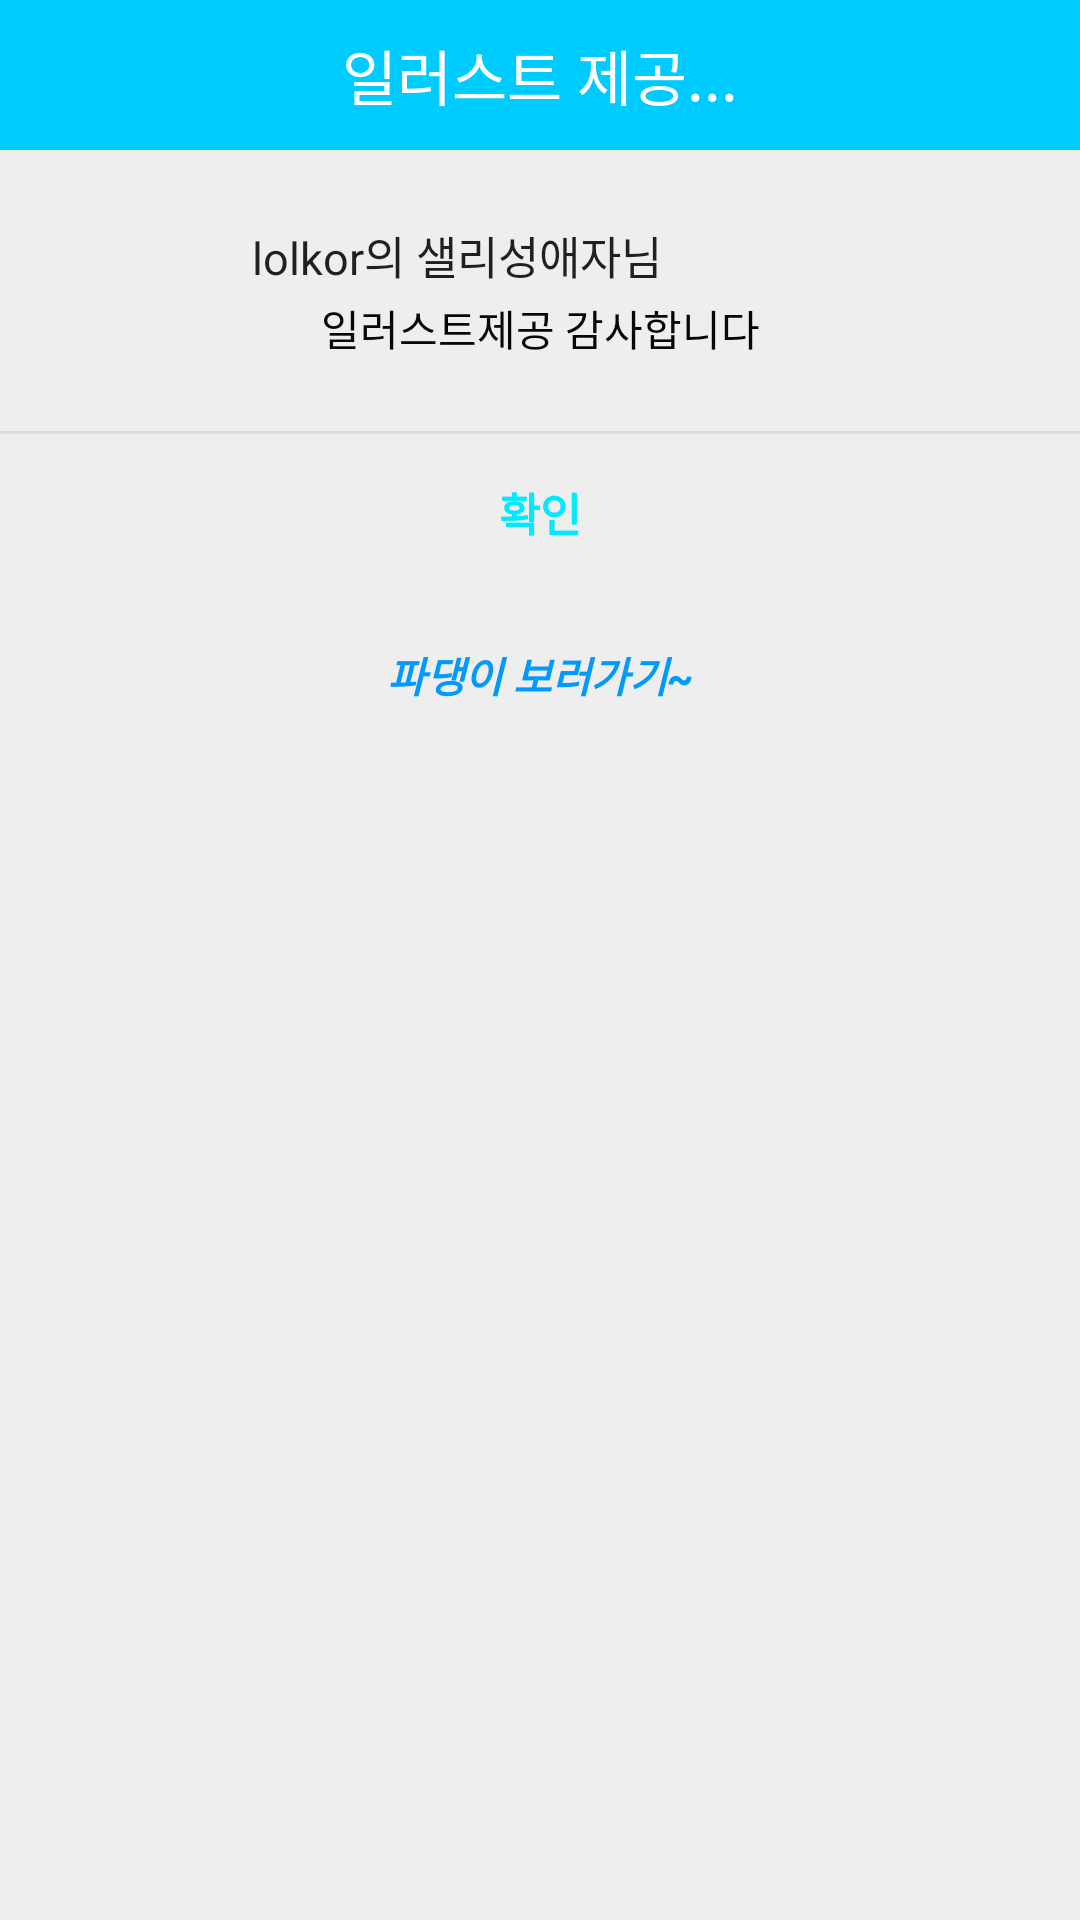

Reconstruct the res/layout file that produces this screen, plus the resources it refers to.
<!-- AndroidManifest.xml: application theme AppTheme -->
<!-- res/layout/popup_activity.xml -->
<?xml version="1.0" encoding="utf-8"?>
<LinearLayout xmlns:android="http://schemas.android.com/apk/res/android"
    android:background="#eeeeee"
    android:orientation="vertical"
    android:layout_width="300dp"
    android:layout_height="wrap_content">

    
    <LinearLayout
        android:orientation="horizontal"
        android:layout_width="match_parent"
        android:layout_height="wrap_content">

        <TextView
            android:layout_width="match_parent"
            android:layout_height="50dp"
            android:background="#00CBFF"
            android:gravity="center"
            android:text="일러스트 제공..."
            android:textColor="#fff"
            android:textSize="20dp" />
    </LinearLayout>
    

    
    <LinearLayout
        android:padding="24dp"
        android:orientation="vertical"
        android:layout_width="match_parent"
        android:layout_height="wrap_content">

        <TextView
            android:layout_width="257dp"
            android:layout_height="wrap_content"
            android:layout_marginBottom="3dp"
            android:alpha="0.87"
            android:gravity="center"
            android:text="lolkor의 샐리성애자님"
            android:textColor="#000"
            android:textSize="15sp" />

        <TextView
            android:layout_width="match_parent"
            android:layout_height="wrap_content"
            android:gravity="center"
            android:text="일러스트제공 감사합니다"
            android:textColor="#070707" />
    </LinearLayout>
    

    <View
        android:background="#66bdbdbd"
        android:layout_width="match_parent"
        android:layout_height="1dp" />

    
    <LinearLayout
        android:orientation="horizontal"
        android:gravity="center"
        android:layout_width="match_parent"
        android:layout_height="wrap_content">

        <Button
            android:layout_width="match_parent"
            android:layout_height="match_parent"
            android:background="#00000000"
            android:gravity="center"
            android:onClick="mOnClose"
            android:padding="15dp"
            android:text="확인"
            android:textColor="#00E9FF"
            android:textSize="15sp"
            android:textStyle="bold" />
    </LinearLayout>

    <Button
        android:layout_width="match_parent"
        android:layout_height="57dp"
        android:background="#00000000"
        android:onClick="gogopadang"
        android:padding="15dp"
        android:text="파댕이 보러가기~"
        android:textColor="#0099FC"
        android:textStyle="bold|italic" />
    
</LinearLayout>
<!-- resources referenced by this layout -->
<resources>
  <style name="AppTheme" parent="Theme.AppCompat.Light.DarkActionBar">
          <item name="windowNoTitle">true</item>
  
          <item name="colorPrimary">#24FCFF</item>
          <item name="colorPrimaryDark">#24FCFF</item>
          <item name="colorAccent">@color/colorAccent</item>
  
      </style>
  <!-- not gathered from this repository: default colours our renderer supplied (Android Studio template values) -->
  <color name="colorAccent">#FF03DAC5</color>
</resources>
